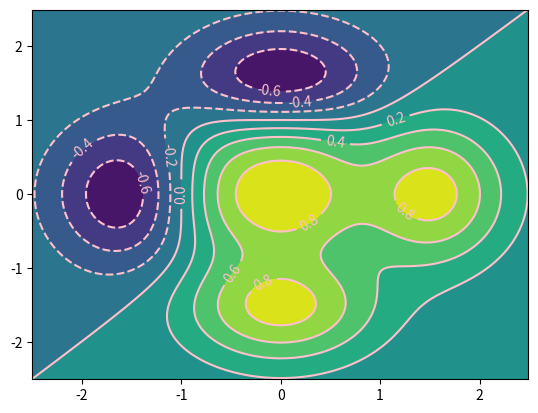

Source code (Python):
import numpy as np 
import matplotlib.pyplot as plt 
 
dx = 0.01; dy = 0.01 
x = np.arange(-2.5,2.5,dx) 
y = np.arange(-2.5,2.5,dy) 
X,Y = np.meshgrid(x,y) 
def f(x,y): 
    return (1 - y**5 + x**5)*np.exp(-x**2-y**2) 
C = plt.contour(X,Y,f(X,Y),8,colors='pink') 
plt.contourf(X,Y,f(X,Y),8) 
plt.clabel(C, inline=1, fontsize=10) 
plt.show()
